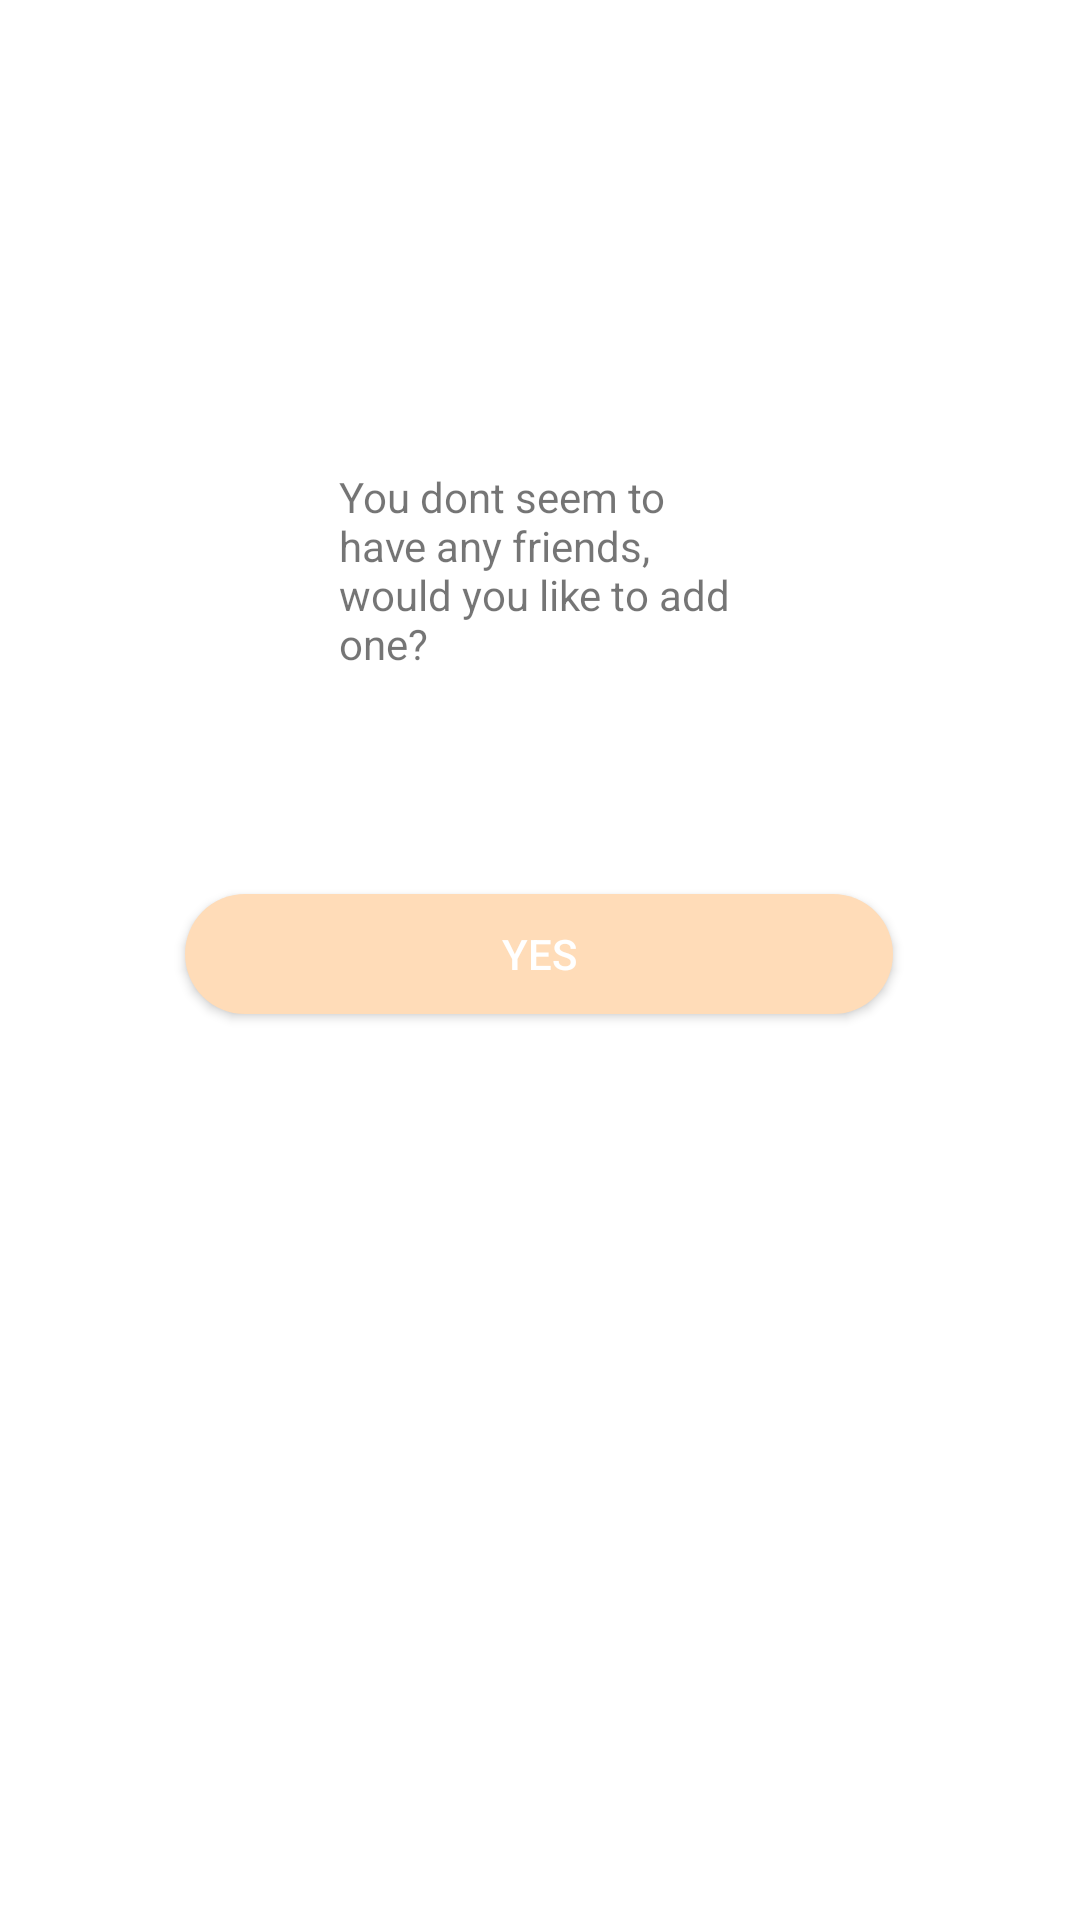

Layout XML and referenced resources for this Android screen:
<!-- AndroidManifest.xml: application theme AppTheme -->
<!-- res/layout/fragment_home.xml -->
<?xml version="1.0" encoding="utf-8"?>
<androidx.constraintlayout.widget.ConstraintLayout
    xmlns:android="http://schemas.android.com/apk/res/android"
    xmlns:app="http://schemas.android.com/apk/res-auto"
    xmlns:tools="http://schemas.android.com/tools"
    android:layout_width="match_parent"
    android:layout_height="match_parent"
    tools:context=".MainActivity">

    <Button
        android:id="@+id/addFriendButton"
        android:layout_width="236dp"
        android:layout_height="40dp"
        android:layout_marginTop="76dp"
        android:background="@drawable/rounded_button"
        android:text="Yes"
        android:textColor="@android:color/white"
        app:layout_constraintEnd_toEndOf="parent"
        app:layout_constraintHorizontal_bias="0.497"
        app:layout_constraintStart_toStartOf="parent"
        app:layout_constraintTop_toBottomOf="@+id/noFriendsTextView" />

    <androidx.recyclerview.widget.RecyclerView
        android:id="@+id/recyclerView"
        android:layout_width="fill_parent"
        android:layout_height="fill_parent"
        tools:layout_editor_absoluteX="1dp"
        tools:layout_editor_absoluteY="1dp" />

    <TextView
        android:id="@+id/noFriendsTextView"
        android:layout_width="134dp"
        android:layout_height="66dp"
        android:layout_marginTop="156dp"
        android:text="You dont seem to have any friends, would you like to add one?"
        app:layout_constraintEnd_toEndOf="parent"
        app:layout_constraintStart_toStartOf="parent"
        app:layout_constraintTop_toTopOf="parent" />

</androidx.constraintlayout.widget.ConstraintLayout>
<!-- resources referenced by this layout -->
<resources>
  <!-- drawable rounded_button (drawable) -->
  <?xml version="1.0" encoding="utf-8"?>
  <shape xmlns:android="http://schemas.android.com/apk/res/android"
      android:shape="rectangle">
  
      <corners android:radius="20dp"/> // if you want clear round shape then make radius size is half of your  button`s height.
      <solid android:color="#ffdcb8"/> // Button Colour
      <padding
          android:bottom="5dp"
          android:left="10dp"
          android:right="10dp"
          android:top="5dp"/>
  
  </shape>
  <style name="AppTheme" parent="Theme.MaterialComponents.Light.NoActionBar">
          
          <item name="colorPrimary">@color/colorPrimary</item>
          <item name="colorPrimaryDark">@color/colorPrimaryDark</item>
          <item name="colorAccent">@color/colorAccent</item>
      </style>
  <color name="colorPrimary">#ffeebb</color>
  <color name="colorPrimaryDark">#ffdcb8</color>
  <color name="colorAccent">#03DAC5</color>
</resources>
